5-way image classification set "NeurProject" from GitHub (Ricksy10/NeurProject); label vocabulary: chlorella, debris, haematococcus, small haematococcus, small particle.

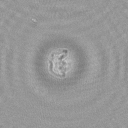
Label: debris

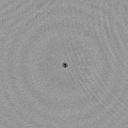
Label: chlorella

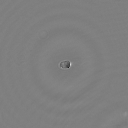
Label: small haematococcus

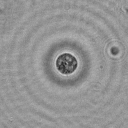
Label: haematococcus

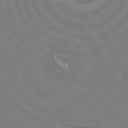
Label: small particle

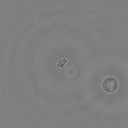
Label: debris
